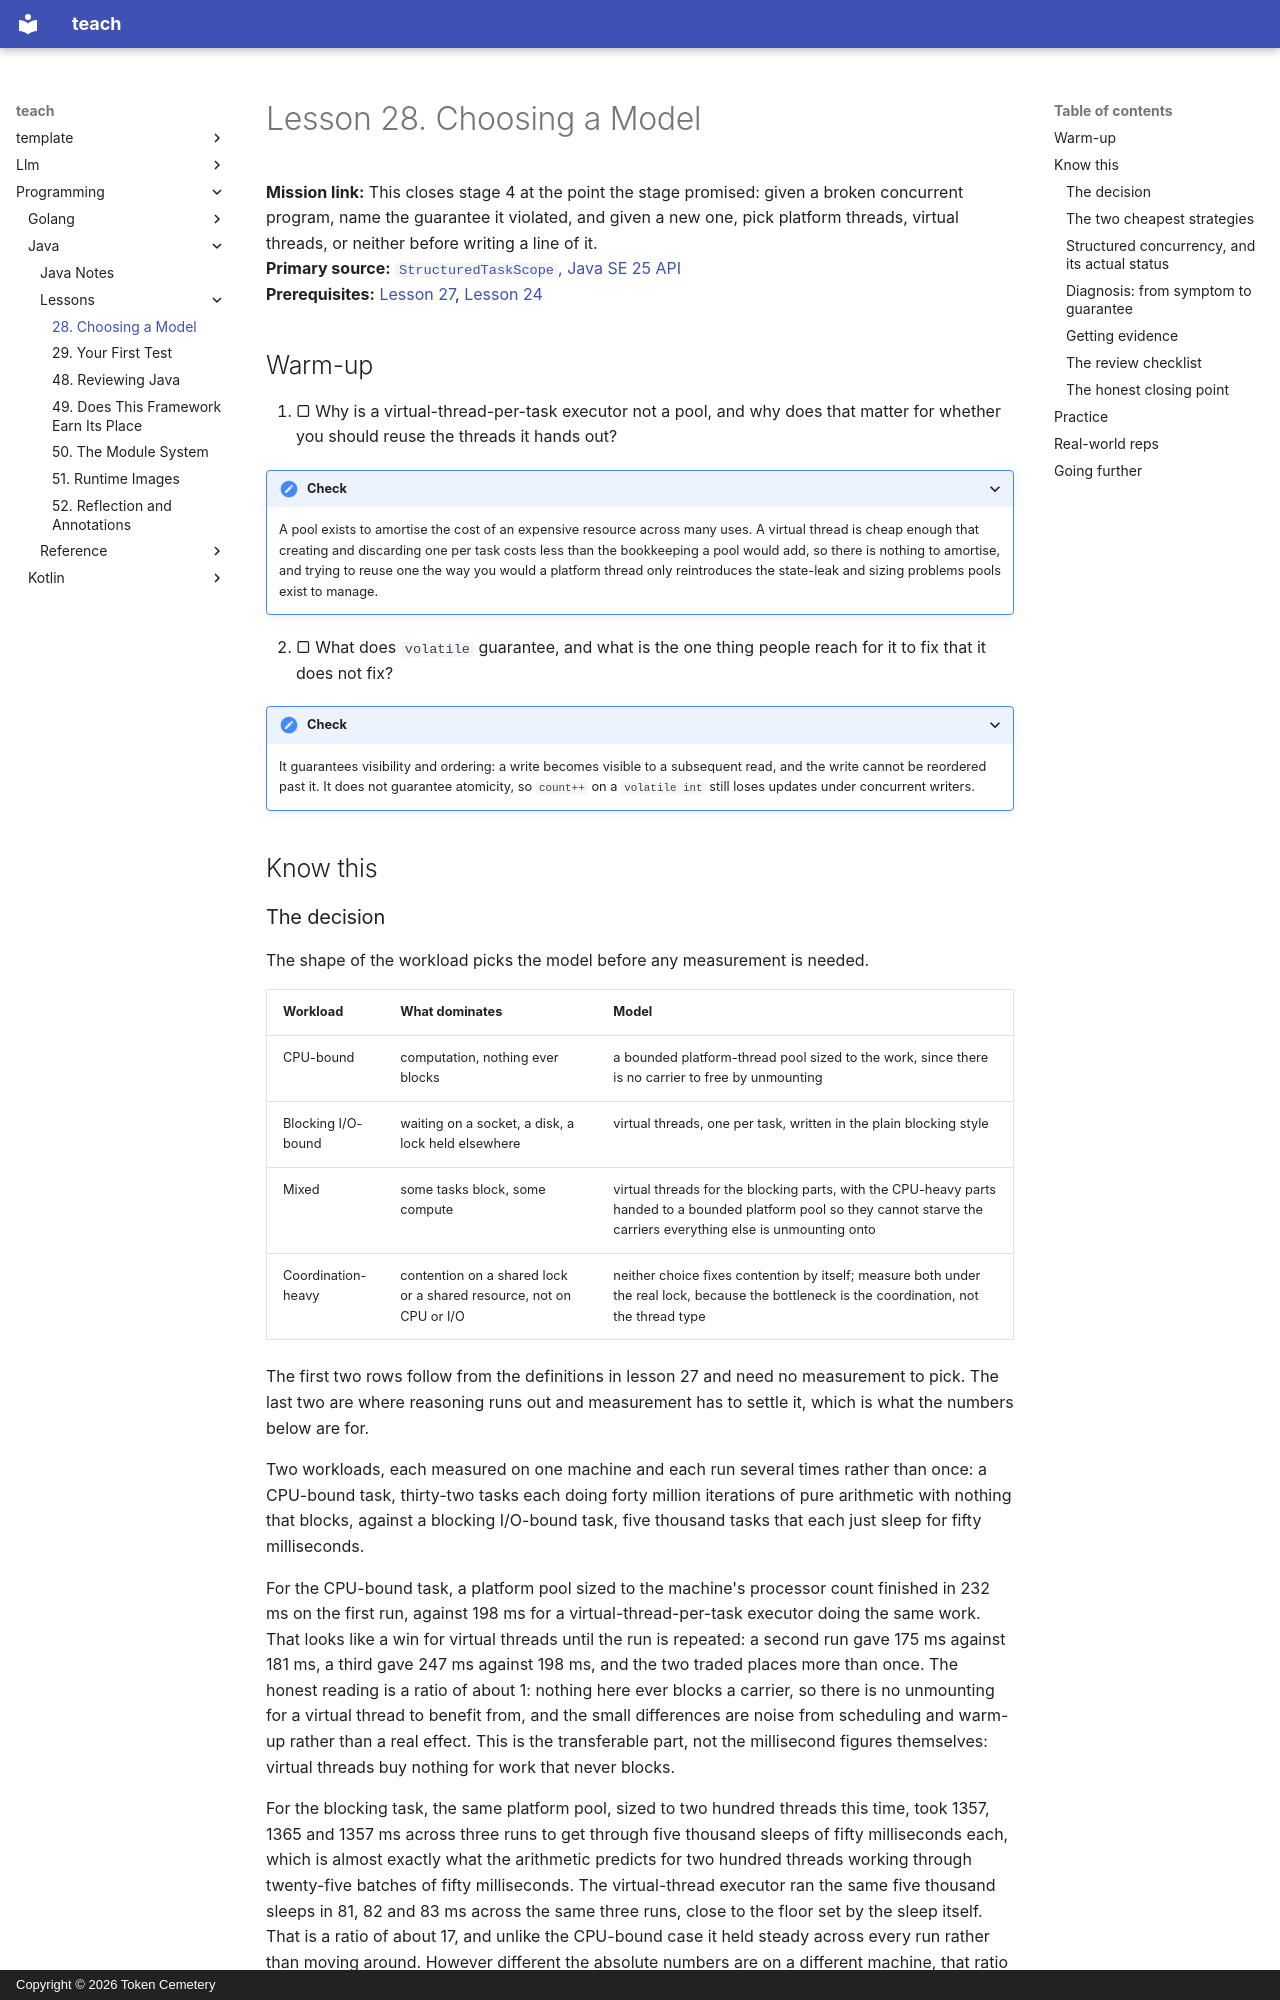

repository: TokenCemetery/teach · page: programming/java/lessons/0028-choosing-a-model/index.html · generator: mkdocs · copyright: Copyright © 2026 Token Cemetery

---
title: 28. Choosing a Model
description: One question picks the model, and the failure you are looking at names the guarantee it broke
type: lesson
---

# Lesson 28. Choosing a Model

**Mission link:** This closes stage 4 at the point the stage promised: given a broken concurrent program, name the guarantee it violated, and given a new one, pick platform threads, virtual threads, or neither before writing a line of it.
**Primary source:** [`StructuredTaskScope`, Java SE 25 API](https://docs.oracle.com/en/java/javase/25/docs/api/java.base/java/util/concurrent/StructuredTaskScope.html)
**Prerequisites:** [Lesson 27](0027-virtual-threads.md), [Lesson 24](0024-mutual-exclusion.md)

## Warm-up

1. ▢ Why is a virtual-thread-per-task executor not a pool, and why does that matter for whether you should reuse the threads it hands out?

<details markdown="1"><summary>Check</summary>

A pool exists to amortise the cost of an expensive resource across many uses. A virtual thread is cheap enough that creating and discarding one per task costs less than the bookkeeping a pool would add, so there is nothing to amortise, and trying to reuse one the way you would a platform thread only reintroduces the state-leak and sizing problems pools exist to manage.

</details>

2. ▢ What does `volatile` guarantee, and what is the one thing people reach for it to fix that it does not fix?

<details markdown="1"><summary>Check</summary>

It guarantees visibility and ordering: a write becomes visible to a subsequent read, and the write cannot be reordered past it. It does not guarantee atomicity, so `count++` on a `volatile int` still loses updates under concurrent writers.

</details>

## Know this
